4-way image classification set "pic" from GitHub (RobinWenqian/Inceptionv3-pytorch-image-classification); label vocabulary: bush, car, grass, ground.

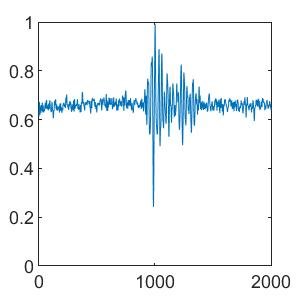
Label: car

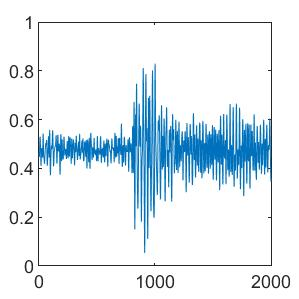
Label: ground

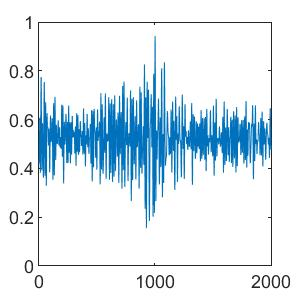
Label: bush

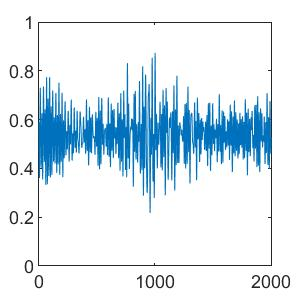
Label: bush

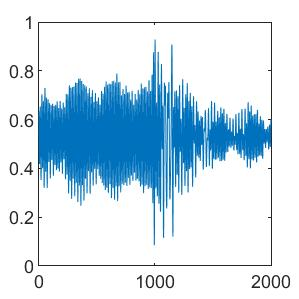
Label: grass

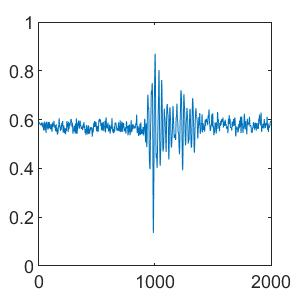
Label: car
